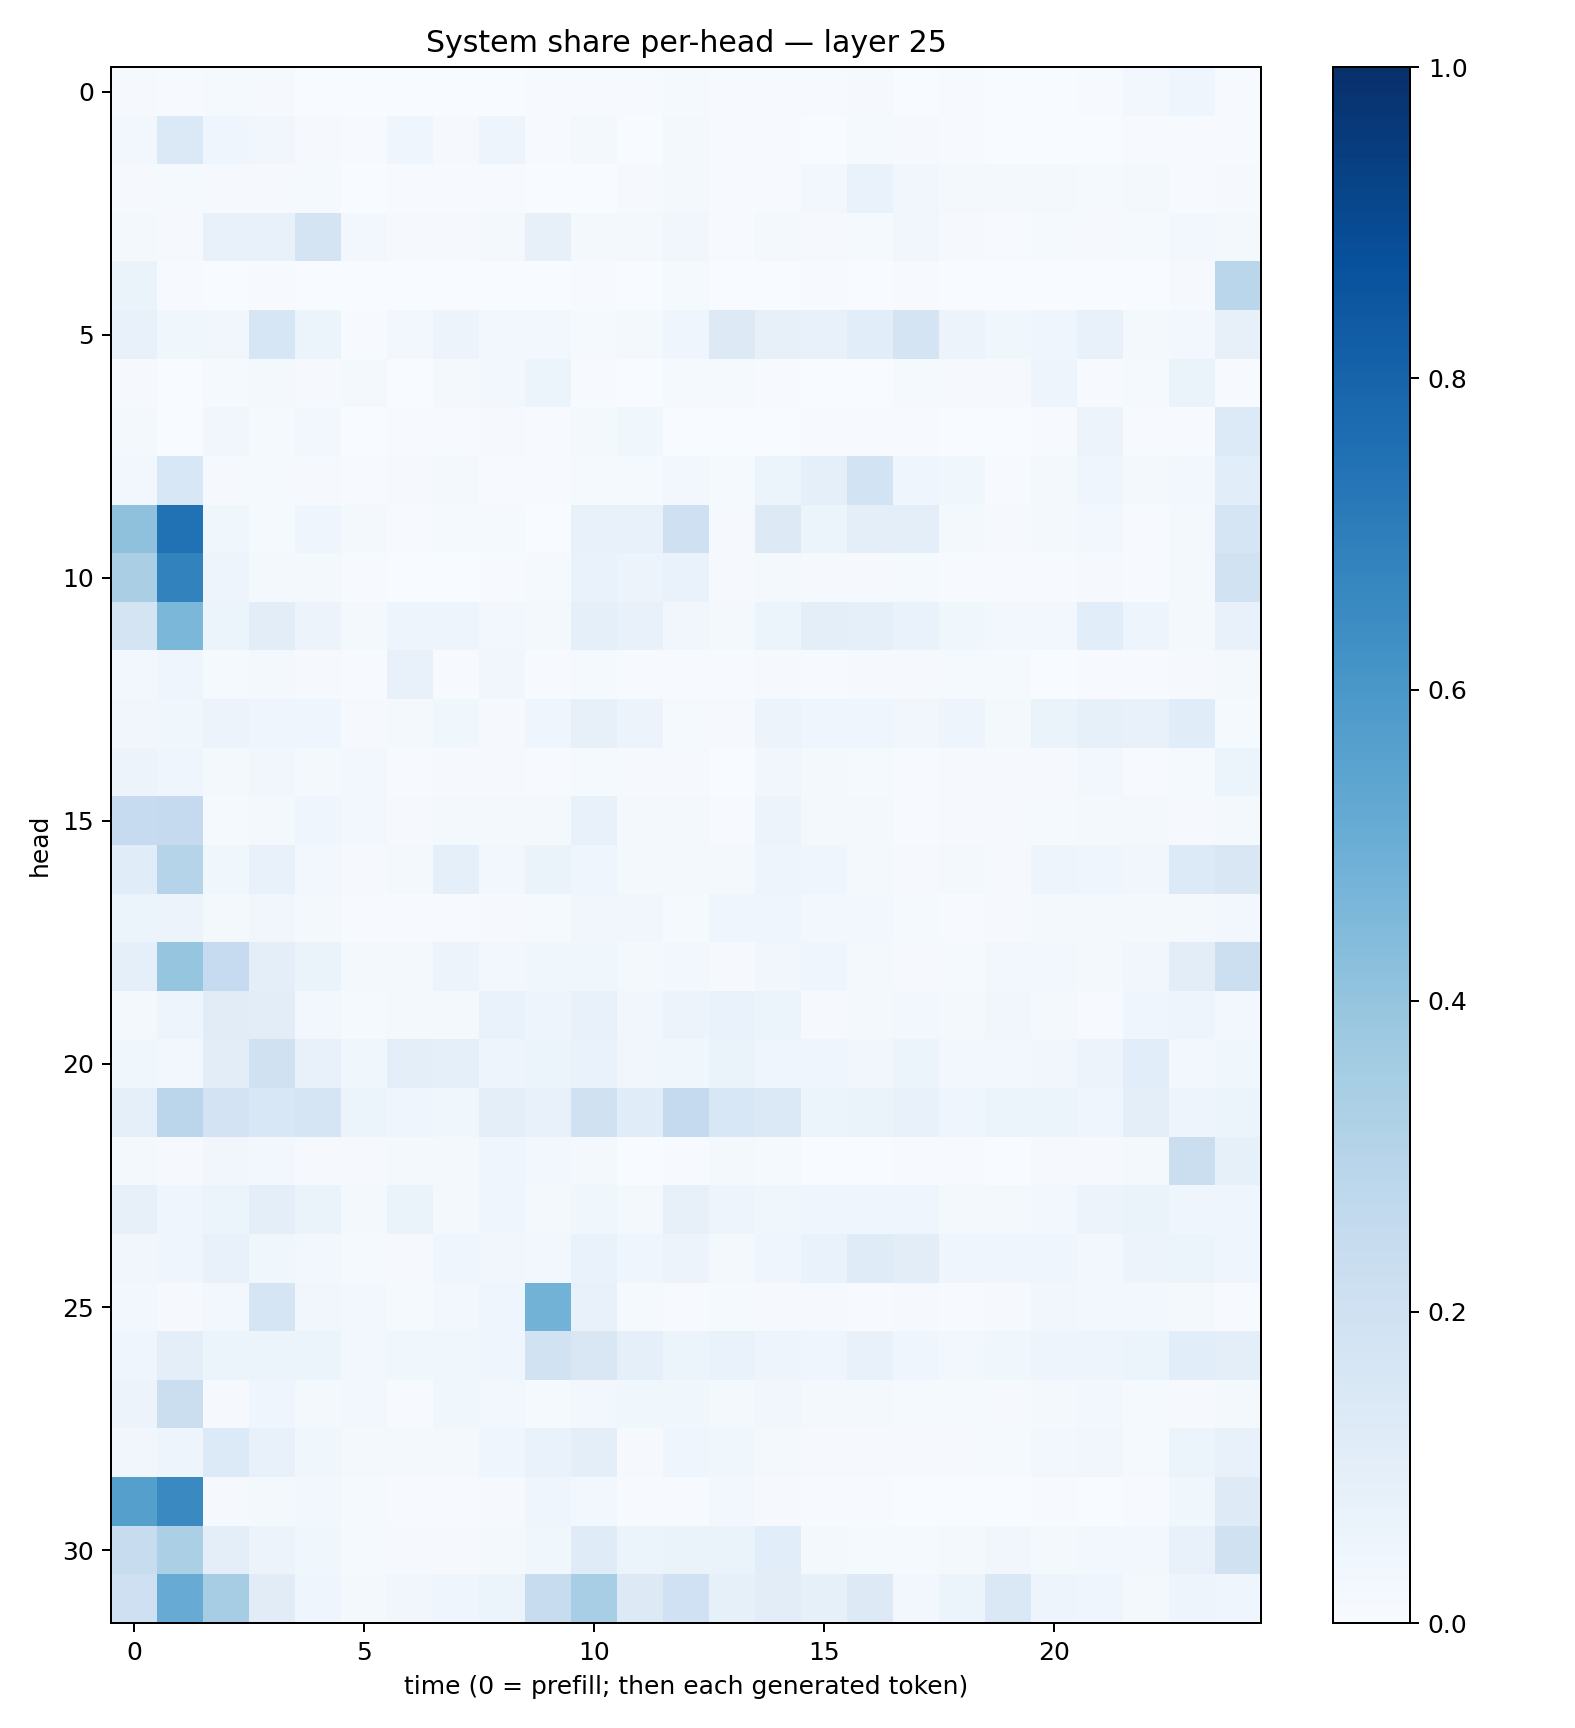

Source data for this figure (header and first rows):
0.008560275, 0.0052939593, 0.01324177, 0.010218441, 0.0035266452, 0.0031846468, 0.0014168326, 0.002986643, 0.0034385247, 0.0040468057, 0.0063131754, 0.0076262555, 0.013506258, 0.006617092, 0.005092944, 0.0064720972, 0.0084632225, 0.0031242354, 0.0046549593, 0.0015528711, 0.003318973, 0.0058713043, 0.030731417, 0.039935734
0.03078, 0.1373, 0.04071, 0.03184, 0.008425, 0.004517, 0.0434, 0.009683, 0.04806, 0.005063, 0.01795, 0.003875, 0.01687, 0.004702, 0.005947, 0.003159, 0.01507, 0.01057, 0.005396, 0.003229, 0.001598, 0.003556, 0.005999, 0.004189
0.009914, 0.01341, 0.01045, 0.008457, 0.01206, 0.001438, 0.007453, 0.004709, 0.00607, 0.00157, 0.002946, 0.01096, 0.0184, 0.007699, 0.005166, 0.02477, 0.07007, 0.03411, 0.01698, 0.01952, 0.02219, 0.01409, 0.02274, 0.00567
0.01875, 0.01113, 0.07727, 0.076, 0.1794, 0.02681, 0.01072, 0.009508, 0.01991, 0.08142, 0.01596, 0.01574, 0.03139, 0.006882, 0.01732, 0.01041, 0.01379, 0.03331, 0.008048, 0.007632, 0.01494, 0.007979, 0.01315, 0.02815
0.06299, 0.004314, 0.003621, 0.004074, 0.001701, 0.0008331, 0.0004861, 0.003692, 0.0007542, 0.002074, 0.005358, 0.003137, 0.01459, 0.001945, 0.003546, 0.004257, 0.0035, 0.005768, 0.001197, 0.000973, 0.0007612, 0.0006193, 0.00374, 0.01028
0.07673, 0.03663, 0.03195, 0.1608, 0.06193, 0.006823, 0.02784, 0.05534, 0.03118, 0.02528, 0.01406, 0.02337, 0.0402, 0.1257, 0.08145, 0.07519, 0.1081, 0.1741, 0.0562, 0.03832, 0.04432, 0.0749, 0.01824, 0.03099
0.009392, 0.001669, 0.0119, 0.01629, 0.008166, 0.01573, 0.002941, 0.0194, 0.02493, 0.0605, 0.005548, 0.002077, 0.01446, 0.01486, 0.005332, 0.002463, 0.002411, 0.01237, 0.01086, 0.009388, 0.04924, 0.004904, 0.0155, 0.0637
0.01912, 0.001993, 0.03428, 0.01205, 0.03023, 0.003061, 0.003985, 0.005343, 0.01018, 0.00476, 0.01957, 0.03809, 0.003283, 0.001226, 0.003708, 0.005281, 0.007362, 0.006581, 0.0009656, 0.002005, 0.004477, 0.05695, 0.004323, 0.00691
0.0245, 0.1529, 0.0106, 0.01334, 0.01105, 0.005623, 0.008598, 0.01649, 0.006517, 0.004457, 0.0155, 0.01225, 0.02617, 0.01286, 0.06071, 0.08944, 0.1846, 0.0401, 0.03725, 0.005966, 0.01623, 0.04438, 0.0157, 0.02714
0.4115, 0.7493, 0.03808, 0.0138, 0.03907, 0.02205, 0.004362, 0.01245, 0.01489, 0.003267, 0.07078, 0.07337, 0.2087, 0.007905, 0.1253, 0.05099, 0.09604, 0.09772, 0.01571, 0.01005, 0.01576, 0.03099, 0.006297, 0.01893
0.3394, 0.6822, 0.0502, 0.01663, 0.02111, 0.006518, 0.002865, 0.003228, 0.004259, 0.01183, 0.06849, 0.05559, 0.06875, 0.008742, 0.02238, 0.008102, 0.01124, 0.01246, 0.007535, 0.004844, 0.006943, 0.008185, 0.007074, 0.01884
0.1731, 0.46, 0.05422, 0.1017, 0.05491, 0.01889, 0.05038, 0.04764, 0.02489, 0.02247, 0.09214, 0.07294, 0.0349, 0.01682, 0.05321, 0.09444, 0.08603, 0.06881, 0.03521, 0.02651, 0.0264, 0.107, 0.04712, 0.02252
0.03092, 0.04325, 0.01562, 0.0194, 0.01002, 0.004858, 0.07326, 0.005468, 0.03278, 0.00608, 0.01538, 0.005457, 0.004827, 0.005614, 0.00836, 0.006774, 0.009698, 0.007829, 0.01291, 0.0123, 0.003371, 0.006194, 0.004275, 0.009811
0.03202, 0.03564, 0.05793, 0.04078, 0.04412, 0.01165, 0.01819, 0.03545, 0.008784, 0.04102, 0.07875, 0.05601, 0.01321, 0.01042, 0.0566, 0.04452, 0.0392, 0.0346, 0.04893, 0.0192, 0.06442, 0.08547, 0.07249, 0.1151
0.05488, 0.03994, 0.01666, 0.03144, 0.01943, 0.02749, 0.007226, 0.0105, 0.01068, 0.007785, 0.01415, 0.009956, 0.008567, 0.003328, 0.03492, 0.01979, 0.01214, 0.007201, 0.01037, 0.008674, 0.009447, 0.02691, 0.007243, 0.01377
0.248, 0.2505, 0.01335, 0.02026, 0.04176, 0.02837, 0.009326, 0.02174, 0.02136, 0.01901, 0.07759, 0.01758, 0.02156, 0.004426, 0.05575, 0.01605, 0.01582, 0.005421, 0.01146, 0.008564, 0.01237, 0.02019, 0.02065, 0.01085
0.1141, 0.2975, 0.03639, 0.07689, 0.03023, 0.01116, 0.01603, 0.08672, 0.02402, 0.06387, 0.04512, 0.01589, 0.01793, 0.01719, 0.04825, 0.04537, 0.01699, 0.01151, 0.02121, 0.01166, 0.04933, 0.04126, 0.03254, 0.1334
0.05264, 0.05478, 0.02111, 0.03508, 0.01791, 0.004864, 0.00685, 0.006259, 0.008337, 0.01234, 0.03332, 0.03153, 0.01269, 0.04138, 0.03917, 0.02447, 0.02765, 0.01377, 0.004997, 0.01069, 0.01851, 0.02123, 0.02221, 0.01581
0.08847, 0.3979, 0.2467, 0.09511, 0.06626, 0.01624, 0.02121, 0.05703, 0.02921, 0.03852, 0.03593, 0.02055, 0.02783, 0.01003, 0.03309, 0.04171, 0.0175, 0.008215, 0.01221, 0.02653, 0.02407, 0.01875, 0.03305, 0.1032
0.01782, 0.04898, 0.1106, 0.1025, 0.03111, 0.01542, 0.02209, 0.02171, 0.06767, 0.04929, 0.07737, 0.03436, 0.05849, 0.06727, 0.06214, 0.01163, 0.01644, 0.02895, 0.01811, 0.03467, 0.01727, 0.007424, 0.04071, 0.04869
0.03707, 0.02927, 0.1018, 0.1963, 0.07704, 0.03832, 0.09618, 0.09134, 0.05054, 0.06208, 0.06973, 0.03184, 0.03823, 0.06514, 0.04402, 0.04179, 0.03359, 0.05234, 0.0254, 0.02836, 0.03145, 0.05681, 0.1092, 0.02668
0.08831, 0.2848, 0.1802, 0.1554, 0.1669, 0.06168, 0.0395, 0.03741, 0.09681, 0.07525, 0.1959, 0.1149, 0.2503, 0.1558, 0.1396, 0.05234, 0.06305, 0.07665, 0.042, 0.06017, 0.05156, 0.04224, 0.1015, 0.04983
0.02066, 0.008637, 0.03233, 0.0299, 0.01069, 0.0107, 0.01593, 0.01764, 0.04201, 0.02817, 0.01822, 0.003285, 0.006734, 0.01799, 0.01422, 0.002917, 0.002592, 0.005316, 0.006318, 0.003206, 0.00869, 0.007857, 0.01776, 0.2194
0.08128, 0.04287, 0.05208, 0.1006, 0.06396, 0.02073, 0.06534, 0.02128, 0.04352, 0.02334, 0.03849, 0.02077, 0.07859, 0.047, 0.03805, 0.03958, 0.04154, 0.04406, 0.02098, 0.02007, 0.02739, 0.05718, 0.06638, 0.0421
0.03154, 0.04337, 0.07081, 0.03774, 0.02984, 0.01422, 0.008443, 0.04172, 0.0321, 0.02412, 0.07015, 0.04633, 0.05854, 0.02256, 0.04122, 0.06823, 0.1189, 0.1029, 0.04552, 0.04229, 0.04101, 0.02926, 0.05537, 0.05202
0.02452, 0.009756, 0.03066, 0.1671, 0.0315, 0.02601, 0.01319, 0.02649, 0.04202, 0.4792, 0.07458, 0.01529, 0.004711, 0.01553, 0.009665, 0.009568, 0.006398, 0.008433, 0.007194, 0.009221, 0.03214, 0.02961, 0.02596, 0.02011
0.04038, 0.09809, 0.05367, 0.05891, 0.05981, 0.02914, 0.03637, 0.03699, 0.04621, 0.1888, 0.1516, 0.08751, 0.06163, 0.06799, 0.04941, 0.04062, 0.0749, 0.04441, 0.02378, 0.03762, 0.05043, 0.04757, 0.06249, 0.1083
0.05805, 0.2253, 0.009572, 0.04014, 0.01856, 0.02505, 0.004295, 0.03698, 0.02477, 0.0149, 0.02538, 0.03694, 0.03668, 0.01617, 0.03297, 0.01744, 0.02303, 0.01468, 0.01444, 0.01091, 0.0166, 0.0236, 0.01405, 0.009909
0.03489, 0.0497, 0.1328, 0.07393, 0.03699, 0.01803, 0.01641, 0.019, 0.04293, 0.06916, 0.09661, 0.01093, 0.03986, 0.0358, 0.02123, 0.01006, 0.009093, 0.009177, 0.01122, 0.01442, 0.02461, 0.03403, 0.014, 0.05974
0.566, 0.6534, 0.008597, 0.01693, 0.025, 0.01408, 0.005768, 0.007134, 0.008231, 0.04108, 0.0307, 0.006821, 0.007184, 0.02751, 0.008096, 0.004087, 0.00686, 0.003423, 0.00374, 0.003308, 0.004168, 0.003809, 0.005666, 0.03575
0.242, 0.3331, 0.09925, 0.05825, 0.03772, 0.01362, 0.009659, 0.009749, 0.01966, 0.03839, 0.1194, 0.05413, 0.06497, 0.06281, 0.1056, 0.02236, 0.01297, 0.01281, 0.01764, 0.03283, 0.02006, 0.0244, 0.02958, 0.0746
0.2108, 0.5087, 0.351, 0.1123, 0.04117, 0.01915, 0.03325, 0.04396, 0.05105, 0.2385, 0.3439, 0.1293, 0.2027, 0.08516, 0.1035, 0.08257, 0.1322, 0.02512, 0.05307, 0.1481, 0.04931, 0.04438, 0.02005, 0.04713
